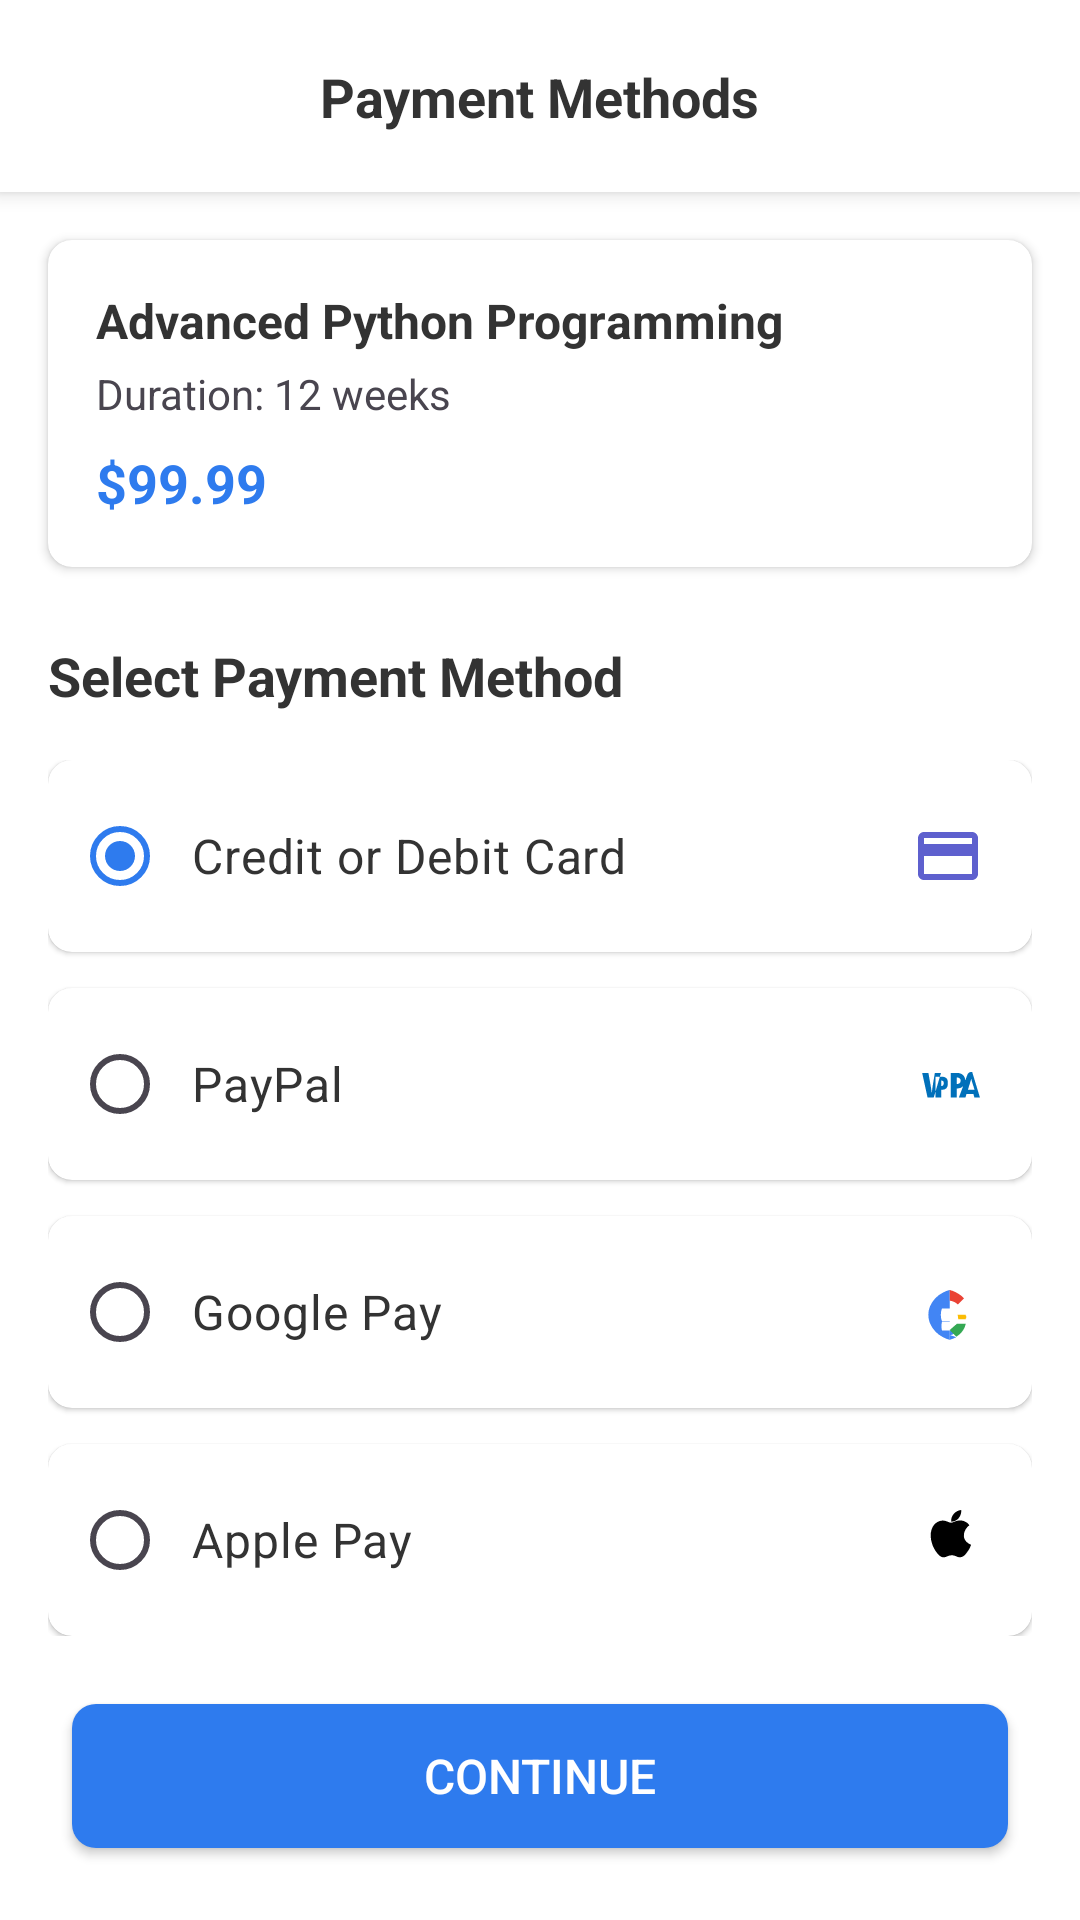

Produce the Android XML layout that renders to this screen, including the resource entries it uses.
<!-- AndroidManifest.xml: application theme Theme.MyApplication -->
<!-- res/layout/activity_payment_methods.xml -->
<?xml version="1.0" encoding="utf-8"?>
<androidx.constraintlayout.widget.ConstraintLayout xmlns:android="http://schemas.android.com/apk/res/android"
    xmlns:app="http://schemas.android.com/apk/res-auto"
    android:layout_width="match_parent"
    android:layout_height="match_parent"
    android:background="@color/white">

    <androidx.constraintlayout.widget.ConstraintLayout
        android:id="@+id/toolbar"
        android:layout_width="match_parent"
        android:layout_height="?attr/actionBarSize"
        android:background="@color/white"
        android:elevation="4dp"
        app:layout_constraintTop_toTopOf="parent">

        <ImageButton
            android:id="@+id/btnBack"
            android:layout_width="48dp"
            android:layout_height="48dp"
            android:layout_marginStart="8dp"
            android:background="?attr/selectableItemBackgroundBorderless"
            android:contentDescription="Back"
            android:src="@drawable/ic_arrow_back"
            app:layout_constraintBottom_toBottomOf="parent"
            app:layout_constraintStart_toStartOf="parent"
            app:layout_constraintTop_toTopOf="parent" />

        <TextView
            android:id="@+id/tvTitle"
            android:layout_width="wrap_content"
            android:layout_height="wrap_content"
            android:text="Payment Methods"
            android:textColor="@color/text_primary"
            android:textSize="18sp"
            android:textStyle="bold"
            app:layout_constraintBottom_toBottomOf="parent"
            app:layout_constraintEnd_toEndOf="parent"
            app:layout_constraintStart_toStartOf="parent"
            app:layout_constraintTop_toTopOf="parent" />

    </androidx.constraintlayout.widget.ConstraintLayout>

    <androidx.cardview.widget.CardView
        android:id="@+id/courseInfoCard"
        android:layout_width="match_parent"
        android:layout_height="wrap_content"
        android:layout_marginStart="16dp"
        android:layout_marginTop="16dp"
        android:layout_marginEnd="16dp"
        app:cardCornerRadius="8dp"
        app:cardElevation="2dp"
        app:layout_constraintEnd_toEndOf="parent"
        app:layout_constraintStart_toStartOf="parent"
        app:layout_constraintTop_toBottomOf="@+id/toolbar">

        <androidx.constraintlayout.widget.ConstraintLayout
            android:layout_width="match_parent"
            android:layout_height="wrap_content"
            android:padding="16dp">

            <TextView
                android:id="@+id/tvCourseTitle"
                android:layout_width="0dp"
                android:layout_height="wrap_content"
                android:text="Advanced Python Programming"
                android:textColor="@color/text_primary"
                android:textSize="16sp"
                android:textStyle="bold"
                app:layout_constraintEnd_toEndOf="parent"
                app:layout_constraintStart_toStartOf="parent"
                app:layout_constraintTop_toTopOf="parent" />

            <TextView
                android:id="@+id/tvCourseDuration"
                android:layout_width="wrap_content"
                android:layout_height="wrap_content"
                android:layout_marginTop="4dp"
                android:text="Duration: 12 weeks"
                android:textSize="14sp"
                app:layout_constraintStart_toStartOf="parent"
                app:layout_constraintTop_toBottomOf="@+id/tvCourseTitle" />

            <TextView
                android:id="@+id/tvCoursePrice"
                android:layout_width="wrap_content"
                android:layout_height="wrap_content"
                android:layout_marginTop="8dp"
                android:text="$99.99"
                android:textColor="@color/primary_blue"
                android:textSize="18sp"
                android:textStyle="bold"
                app:layout_constraintStart_toStartOf="parent"
                app:layout_constraintTop_toBottomOf="@+id/tvCourseDuration" />

        </androidx.constraintlayout.widget.ConstraintLayout>
    </androidx.cardview.widget.CardView>

    <TextView
        android:id="@+id/tvPaymentMethodsTitle"
        android:layout_width="wrap_content"
        android:layout_height="wrap_content"
        android:layout_marginStart="16dp"
        android:layout_marginTop="24dp"
        android:text="Select Payment Method"
        android:textColor="@color/text_primary"
        android:textSize="18sp"
        android:textStyle="bold"
        app:layout_constraintStart_toStartOf="parent"
        app:layout_constraintTop_toBottomOf="@+id/courseInfoCard" />

    <RadioGroup
        android:id="@+id/rgPaymentMethods"
        android:layout_width="match_parent"
        android:layout_height="wrap_content"
        android:layout_marginStart="16dp"
        android:layout_marginTop="16dp"
        android:layout_marginEnd="16dp"
        app:layout_constraintEnd_toEndOf="parent"
        app:layout_constraintStart_toStartOf="parent"
        app:layout_constraintTop_toBottomOf="@+id/tvPaymentMethodsTitle">

        
        <androidx.cardview.widget.CardView
            android:id="@+id/cardCreditCard"
            android:layout_width="match_parent"
            android:layout_height="wrap_content"
            android:layout_marginBottom="12dp"
            app:cardCornerRadius="8dp"
            app:cardElevation="1dp">

            <RadioButton
                android:id="@+id/rbCreditCard"
                android:layout_width="match_parent"
                android:layout_height="wrap_content"
                android:layout_marginStart="8dp"
                android:layout_marginEnd="8dp"
                android:background="@android:color/transparent"
                android:drawableEnd="@drawable/ic_credit_cards"
                android:checked="true"
                android:minHeight="64dp"
                android:paddingStart="8dp"
                android:paddingEnd="8dp"
                android:text="Credit or Debit Card"
                android:textColor="@color/text_primary"
                android:textSize="16sp" />
        </androidx.cardview.widget.CardView>

        
        <androidx.cardview.widget.CardView
            android:id="@+id/cardPaypal"
            android:layout_width="match_parent"
            android:layout_height="wrap_content"
            android:layout_marginBottom="12dp"
            app:cardCornerRadius="8dp"
            app:cardElevation="1dp">

            <RadioButton
                android:id="@+id/rbPaypal"
                android:layout_width="match_parent"
                android:layout_height="wrap_content"
                android:layout_marginStart="8dp"
                android:layout_marginEnd="8dp"
                android:background="@android:color/transparent"
                android:drawableEnd="@drawable/ic_paypal"
                android:minHeight="64dp"
                android:paddingStart="8dp"
                android:paddingEnd="8dp"
                android:text="PayPal"
                android:textColor="@color/text_primary"
                android:textSize="16sp" />
        </androidx.cardview.widget.CardView>

        
        <androidx.cardview.widget.CardView
            android:id="@+id/cardGooglePay"
            android:layout_width="match_parent"
            android:layout_height="wrap_content"
            android:layout_marginBottom="12dp"
            app:cardCornerRadius="8dp"
            app:cardElevation="1dp">

            <RadioButton
                android:id="@+id/rbGooglePay"
                android:layout_width="match_parent"
                android:layout_height="wrap_content"
                android:layout_marginStart="8dp"
                android:layout_marginEnd="8dp"
                android:background="@android:color/transparent"
                android:drawableEnd="@drawable/ic_google_pay"
                android:minHeight="64dp"
                android:paddingStart="8dp"
                android:paddingEnd="8dp"
                android:text="Google Pay"
                android:textColor="@color/text_primary"
                android:textSize="16sp" />
        </androidx.cardview.widget.CardView>

        
        <androidx.cardview.widget.CardView
            android:id="@+id/cardApplePay"
            android:layout_width="match_parent"
            android:layout_height="wrap_content"
            app:cardCornerRadius="8dp"
            app:cardElevation="1dp">

            <RadioButton
                android:id="@+id/rbApplePay"
                android:layout_width="match_parent"
                android:layout_height="wrap_content"
                android:layout_marginStart="8dp"
                android:layout_marginEnd="8dp"
                android:background="@android:color/transparent"
                android:drawableEnd="@drawable/ic_apple_pay"
                android:minHeight="64dp"
                android:paddingStart="8dp"
                android:paddingEnd="8dp"
                android:text="Apple Pay"
                android:textColor="@color/text_primary"
                android:textSize="16sp" />
        </androidx.cardview.widget.CardView>
    </RadioGroup>

    <Button
        android:id="@+id/btnContinue"
        style="@style/BlueButton"
        android:layout_width="match_parent"
        android:layout_height="wrap_content"
        android:layout_marginStart="24dp"
        android:layout_marginEnd="24dp"
        android:layout_marginBottom="24dp"
        android:text="Continue"
        app:layout_constraintBottom_toBottomOf="parent"
        app:layout_constraintEnd_toEndOf="parent"
        app:layout_constraintStart_toStartOf="parent" />

</androidx.constraintlayout.widget.ConstraintLayout>
<!-- resources referenced by this layout -->
<resources>
  <color name="primary_blue">#2E7BEE</color>
  <color name="text_primary">#333333</color>
  <color name="white">#FFFFFFFF</color>
  <!-- drawable ic_apple_pay (drawable) -->
  <?xml version="1.0" encoding="utf-8"?>
  <vector xmlns:android="http://schemas.android.com/apk/res/android"
      android:width="24dp"
      android:height="24dp"
      android:viewportWidth="24"
      android:viewportHeight="24">
      <path
          android:fillColor="#000000"
          android:pathData="M17.285,10.663C17.251,8.376 19.043,7.152 19.132,7.096C18.202,5.718 16.698,5.498 16.177,5.482C14.904,5.351 13.677,6.249 13.031,6.249C12.366,6.249 11.354,5.498 10.287,5.521C8.919,5.544 7.65,6.324 6.936,7.57C5.46,10.093 6.53,13.841 7.947,15.798C8.651,16.752 9.478,17.818 10.557,17.775C11.613,17.728 11.997,17.104 13.28,17.104C14.547,17.104 14.909,17.775 16.016,17.747C17.155,17.728 17.86,16.788 18.541,15.826C19.348,14.728 19.672,13.649 19.689,13.6C19.661,13.589 17.322,12.712 17.285,10.663Z"/>
      <path
          android:fillColor="#000000"
          android:pathData="M15.568,4.693C16.137,3.97 16.515,2.987 16.414,2C15.563,2.035 14.518,2.573 13.925,3.279C13.398,3.903 12.943,4.914 13.057,5.875C14.013,5.939 14.975,5.404 15.568,4.693Z"/>
  </vector>
  <!-- drawable ic_credit_cards (drawable) -->
  <?xml version="1.0" encoding="utf-8"?>
  <vector xmlns:android="http://schemas.android.com/apk/res/android"
      android:width="24dp"
      android:height="24dp"
      android:viewportWidth="24"
      android:viewportHeight="24">
      <path
          android:fillColor="#5E60CE"
          android:pathData="M20,4L4,4c-1.11,0 -1.99,0.89 -1.99,2L2,18c0,1.11 0.89,2 2,2h16c1.11,0 2,-0.89 2,-2L22,6c0,-1.11 -0.89,-2 -2,-2zM20,18L4,18v-6h16v6zM20,8L4,8L4,6h16v2z"/>
  </vector>
  <style name="BlueButton">
          <item name="android:background">@drawable/button_blue_rounded</item>
          <item name="android:textColor">@color/white</item>
          <item name="android:textSize">16sp</item>
          <item name="android:paddingTop">12dp</item>
          <item name="android:paddingBottom">12dp</item>
          <item name="android:fontFamily">sans-serif-medium</item>
      </style>
  <style name="Theme.MyApplication" parent="Base.Theme.MyApplication" />
  <!-- drawable button_blue_rounded (drawable) -->
  <?xml version="1.0" encoding="utf-8"?>
  <shape xmlns:android="http://schemas.android.com/apk/res/android">
      <solid android:color="@color/primary_blue" />
      <corners android:radius="8dp" />
  </shape>
  <style name="Base.Theme.MyApplication" parent="Theme.Material3.DayNight.NoActionBar">
          
          <item name="colorPrimary">@color/primary_blue</item>
          <item name="colorPrimaryVariant">@color/secondary_blue</item>
          <item name="colorOnPrimary">@color/white</item>
          <item name="android:statusBarColor">@color/white</item>
          <item name="android:windowLightStatusBar">true</item>
      </style>
  <color name="secondary_blue">#4285F4</color>
</resources>
